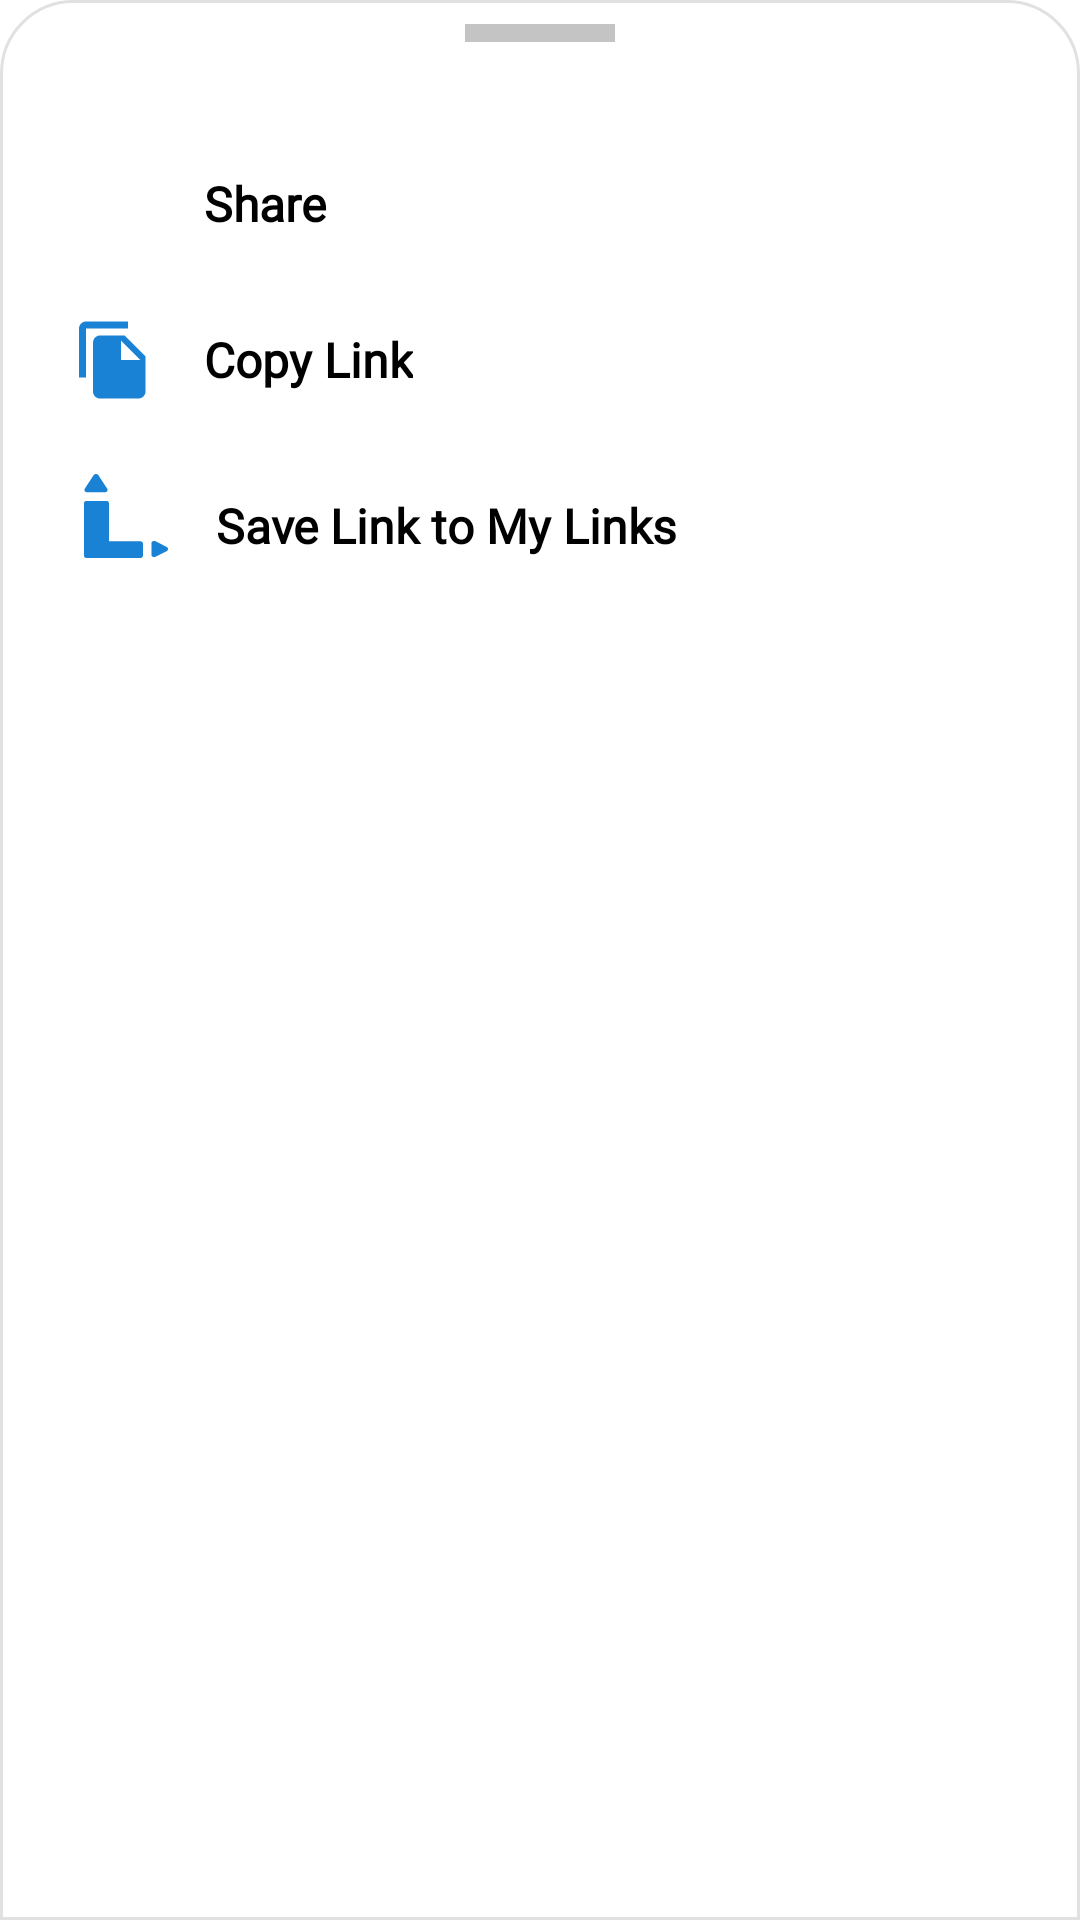

Android layout source for this screen:
<!-- AndroidManifest.xml: application theme Theme.Links -->
<!-- res/layout/fragment_feed_prop_bottom_sheet.xml -->
<?xml version="1.0" encoding="utf-8"?>
<layout xmlns:android="http://schemas.android.com/apk/res/android"
    xmlns:tools="http://schemas.android.com/tools">

    <data>

        <variable
            name="vm"
            type="com.linksofficial.links.viewmodel.PostVisibilityVM" />

    </data>

    <LinearLayout
        android:layout_width="match_parent"
        android:layout_height="match_parent"
        android:background="@drawable/card_background_round"
        android:orientation="vertical"
        android:paddingTop="@dimen/margin_8"
        android:paddingBottom="32dp"
        tools:context=".view.ui.addPost.PostVisibilityBottomSheet">

        <View
            android:layout_width="50dp"
            android:layout_height="6dp"
            android:layout_gravity="center"
            android:background="#C4C4C4"
            android:text="@string/hello_blank_fragment" />

        <LinearLayout
            android:id="@+id/linear_share"
            android:layout_width="match_parent"
            android:layout_height="wrap_content"
            android:layout_marginTop="32dp"
            android:background="?attr/selectableItemBackground"
            android:clickable="true"
            android:orientation="horizontal"
            android:paddingVertical="@dimen/margin_8"
            android:paddingStart="@dimen/margin_24">

            <ImageView
                android:layout_width="28dp"
                android:layout_height="28dp"
                android:src="@drawable/ic_share_black" />

            <TextView
                android:layout_width="wrap_content"
                android:layout_height="wrap_content"
                android:layout_gravity="center"
                android:layout_marginStart="@dimen/margin_16"
                android:fontFamily="@font/muli"
                android:text="Share"
                android:textColor="@color/black"
                android:textSize="16sp"
                android:textStyle="bold" />


        </LinearLayout>


        <LinearLayout
            android:id="@+id/linear_copy"
            android:layout_width="match_parent"
            android:layout_height="wrap_content"
            android:layout_marginTop="@dimen/margin_8"
            android:background="?attr/selectableItemBackground"
            android:clickable="true"
            android:orientation="horizontal"
            android:paddingVertical="@dimen/margin_8"
            android:paddingStart="@dimen/margin_24">

            <ImageView
                android:layout_width="28dp"
                android:layout_height="28dp"
                android:src="@drawable/ic_file_copy" />

            <TextView
                android:layout_width="wrap_content"
                android:layout_height="wrap_content"
                android:layout_gravity="center"
                android:layout_marginStart="@dimen/margin_16"
                android:fontFamily="@font/muli"
                android:text="Copy Link"
                android:textColor="@color/black"
                android:textSize="16sp"
                android:textStyle="bold" />


        </LinearLayout>


        <LinearLayout
            android:id="@+id/linear_save_link"
            android:layout_width="match_parent"
            android:layout_height="wrap_content"
            android:layout_marginTop="@dimen/margin_8"
            android:background="?attr/selectableItemBackground"
            android:clickable="true"
            android:orientation="horizontal"
            android:paddingVertical="@dimen/margin_8"
            android:paddingStart="28dp">

            <ImageView
                android:layout_width="28dp"
                android:layout_height="28dp"
                android:src="@drawable/ic_save_link" />

            <TextView
                android:layout_width="wrap_content"
                android:layout_height="wrap_content"
                android:layout_gravity="bottom"
                android:layout_marginStart="@dimen/margin_16"
                android:fontFamily="@font/muli"
                android:text="Save Link to My Links"
                android:textColor="@color/black"
                android:textSize="16sp"
                android:textStyle="bold" />


        </LinearLayout>

    </LinearLayout>


</layout>
<!-- resources referenced by this layout -->
<resources>
  <color name="black">#FF000000</color>
  <dimen name="margin_16">16dp</dimen>
  <dimen name="margin_24">24dp</dimen>
  <dimen name="margin_8">8dp</dimen>
  <!-- drawable card_background_round (drawable) -->
  <?xml version="1.0" encoding="utf-8"?>
  <shape xmlns:android="http://schemas.android.com/apk/res/android">
  
      <stroke
          android:width="1dp"
          android:color="#e1e1e1" />
  
  
      <solid android:color="@color/white" />
  
      <corners
          android:topLeftRadius="@dimen/margin_24"
          android:topRightRadius="@dimen/margin_24" />
  
  
  </shape>
  <!-- drawable ic_file_copy (drawable) -->
  <vector xmlns:android="http://schemas.android.com/apk/res/android"
      android:width="15dp"
      android:height="15dp"
      android:tint="@color/primaryColor"
      android:viewportWidth="24"
      android:viewportHeight="24">
      <path
          android:fillColor="@color/primaryColor"
          android:pathData="M16,1L4,1c-1.1,0 -2,0.9 -2,2v14h2L4,3h12L16,1zM15,5l6,6v10c0,1.1 -0.9,2 -2,2L7.99,23C6.89,23 6,22.1 6,21l0.01,-14c0,-1.1 0.89,-2 1.99,-2h7zM14,12h5.5L14,6.5L14,12z" />
  </vector>
  <!-- drawable ic_save_link (drawable) -->
  <vector xmlns:android="http://schemas.android.com/apk/res/android"
      android:width="15dp"
      android:height="15dp"
      android:viewportWidth="48"
      android:viewportHeight="48">
    <path
        android:pathData="M32.2355,38.4466C32.6224,38.4466 32.9565,38.5709 33.2379,38.8194C33.5193,39.068 33.66,39.3631 33.66,39.7049V46.7417C33.66,47.0835 33.5193,47.3786 33.2379,47.6272C32.9565,47.8757 32.6224,48 32.2355,48H1.4245C1.0376,48 0.7034,47.8757 0.4221,47.6272C0.1407,47.3786 0,47.0835 0,46.7417V16.6369C0,16.2951 0.1407,16 0.4221,15.7515C0.7034,15.5029 1.0376,15.3786 1.4245,15.3786H12.8203C13.2072,15.3786 13.5414,15.5029 13.8227,15.7515C14.1041,16 14.2448,16.2951 14.2448,16.6369V38.4466H32.2355Z"
        android:fillColor="@color/primaryColor"/>
    <path
        android:pathData="M5.4776,0.699C6.0868,-0.233 7.6098,-0.233 8.219,0.699L13.2449,8.3883C13.8542,9.3204 13.0926,10.4854 11.8742,10.4854H1.8224C0.604,10.4854 -0.1575,9.3204 0.4517,8.3883L5.4776,0.699Z"
        android:fillColor="@color/primaryColor"/>
    <path
        android:pathData="M47.2086,41.663C48.2638,42.2011 48.2638,43.5464 47.2086,44.0845L40.8776,47.3132C39.8224,47.8513 38.5035,47.1787 38.5035,46.1025V39.6451C38.5035,38.5689 39.8224,37.8962 40.8776,38.4344L47.2086,41.663Z"
        android:fillColor="@color/primaryColor"/>
  </vector>
  <string name="hello_blank_fragment">Hello blank fragment</string>
  <style name="Theme.Links" parent="Theme.MaterialComponents.Light.NoActionBar">
  
          
          <item name="colorPrimary">@color/primaryColor</item>
          <item name="colorPrimaryVariant">@color/primaryColor</item>
          <item name="colorOnPrimary">@color/white</item>
  
          
          <item name="colorSecondary">@color/secondaryColor</item>
          <item name="colorSecondaryVariant">@color/lightSecondaryColorVariant</item>
          <item name="colorOnSecondary">@color/black</item>
  
          
          <item name="android:statusBarColor" tools:targetApi="l">@color/white</item>
          <item name="android:windowLightStatusBar" tools:targetApi="M">true</item>
  
      </style>
  <color name="white">#FFFFFFFF</color>
  <color name="primaryColor">#1A82D4</color>
  <color name="secondaryColor">#E9BA2A</color>
  <color name="lightSecondaryColorVariant">#F3D476</color>
</resources>
